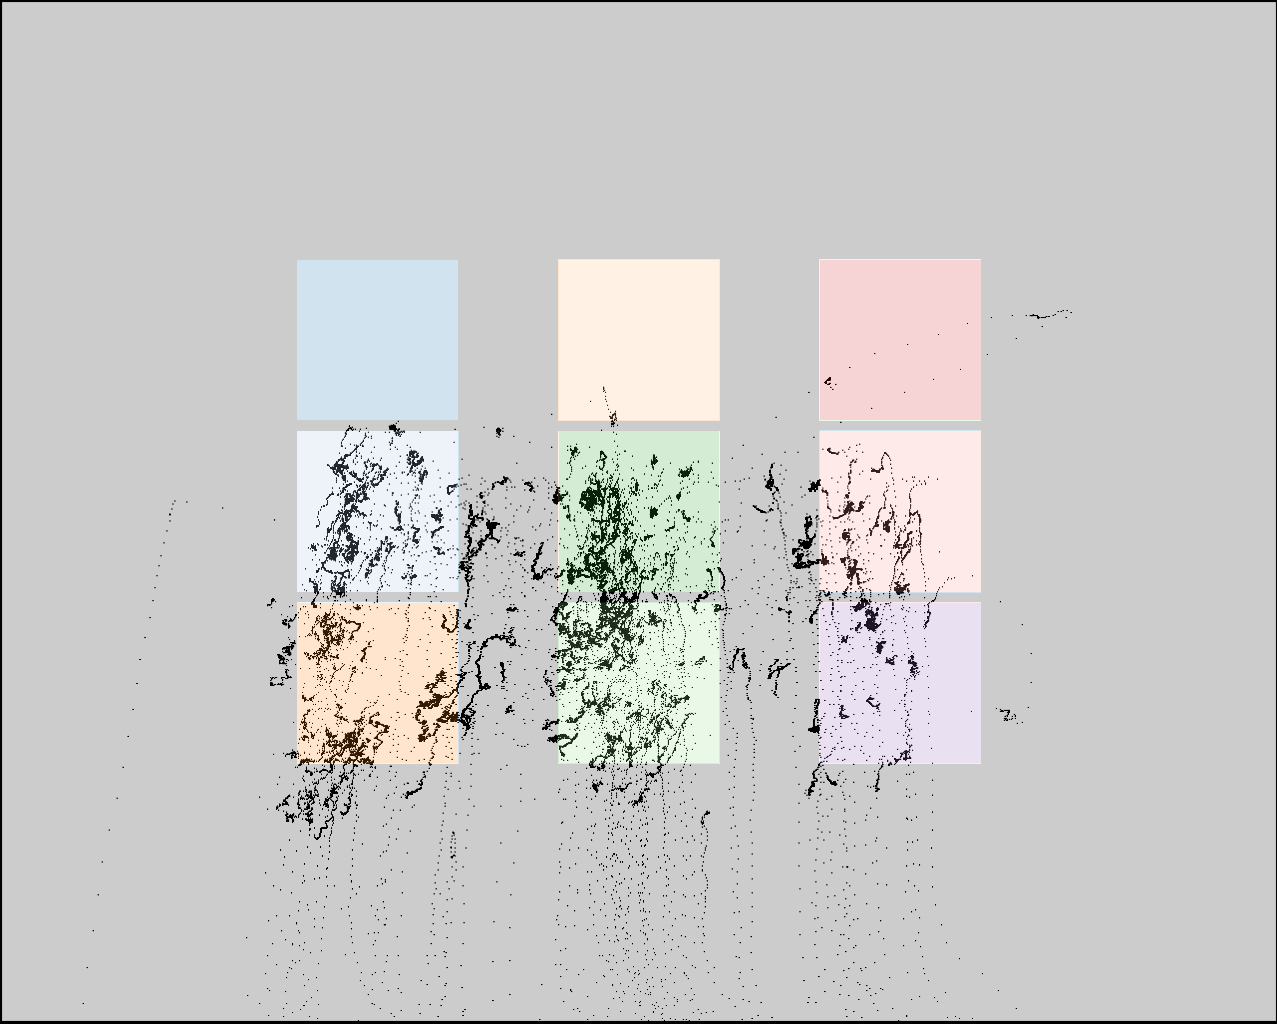

Data behind this chart, as committed beside it:
click0, click1, click2, click3, click4, click5, click6, click7, click8
374, 377, 372, 621, 623, 620, 844, 844, 844
443, 610, 785, 447, 613, 778, 446, 613, 777
